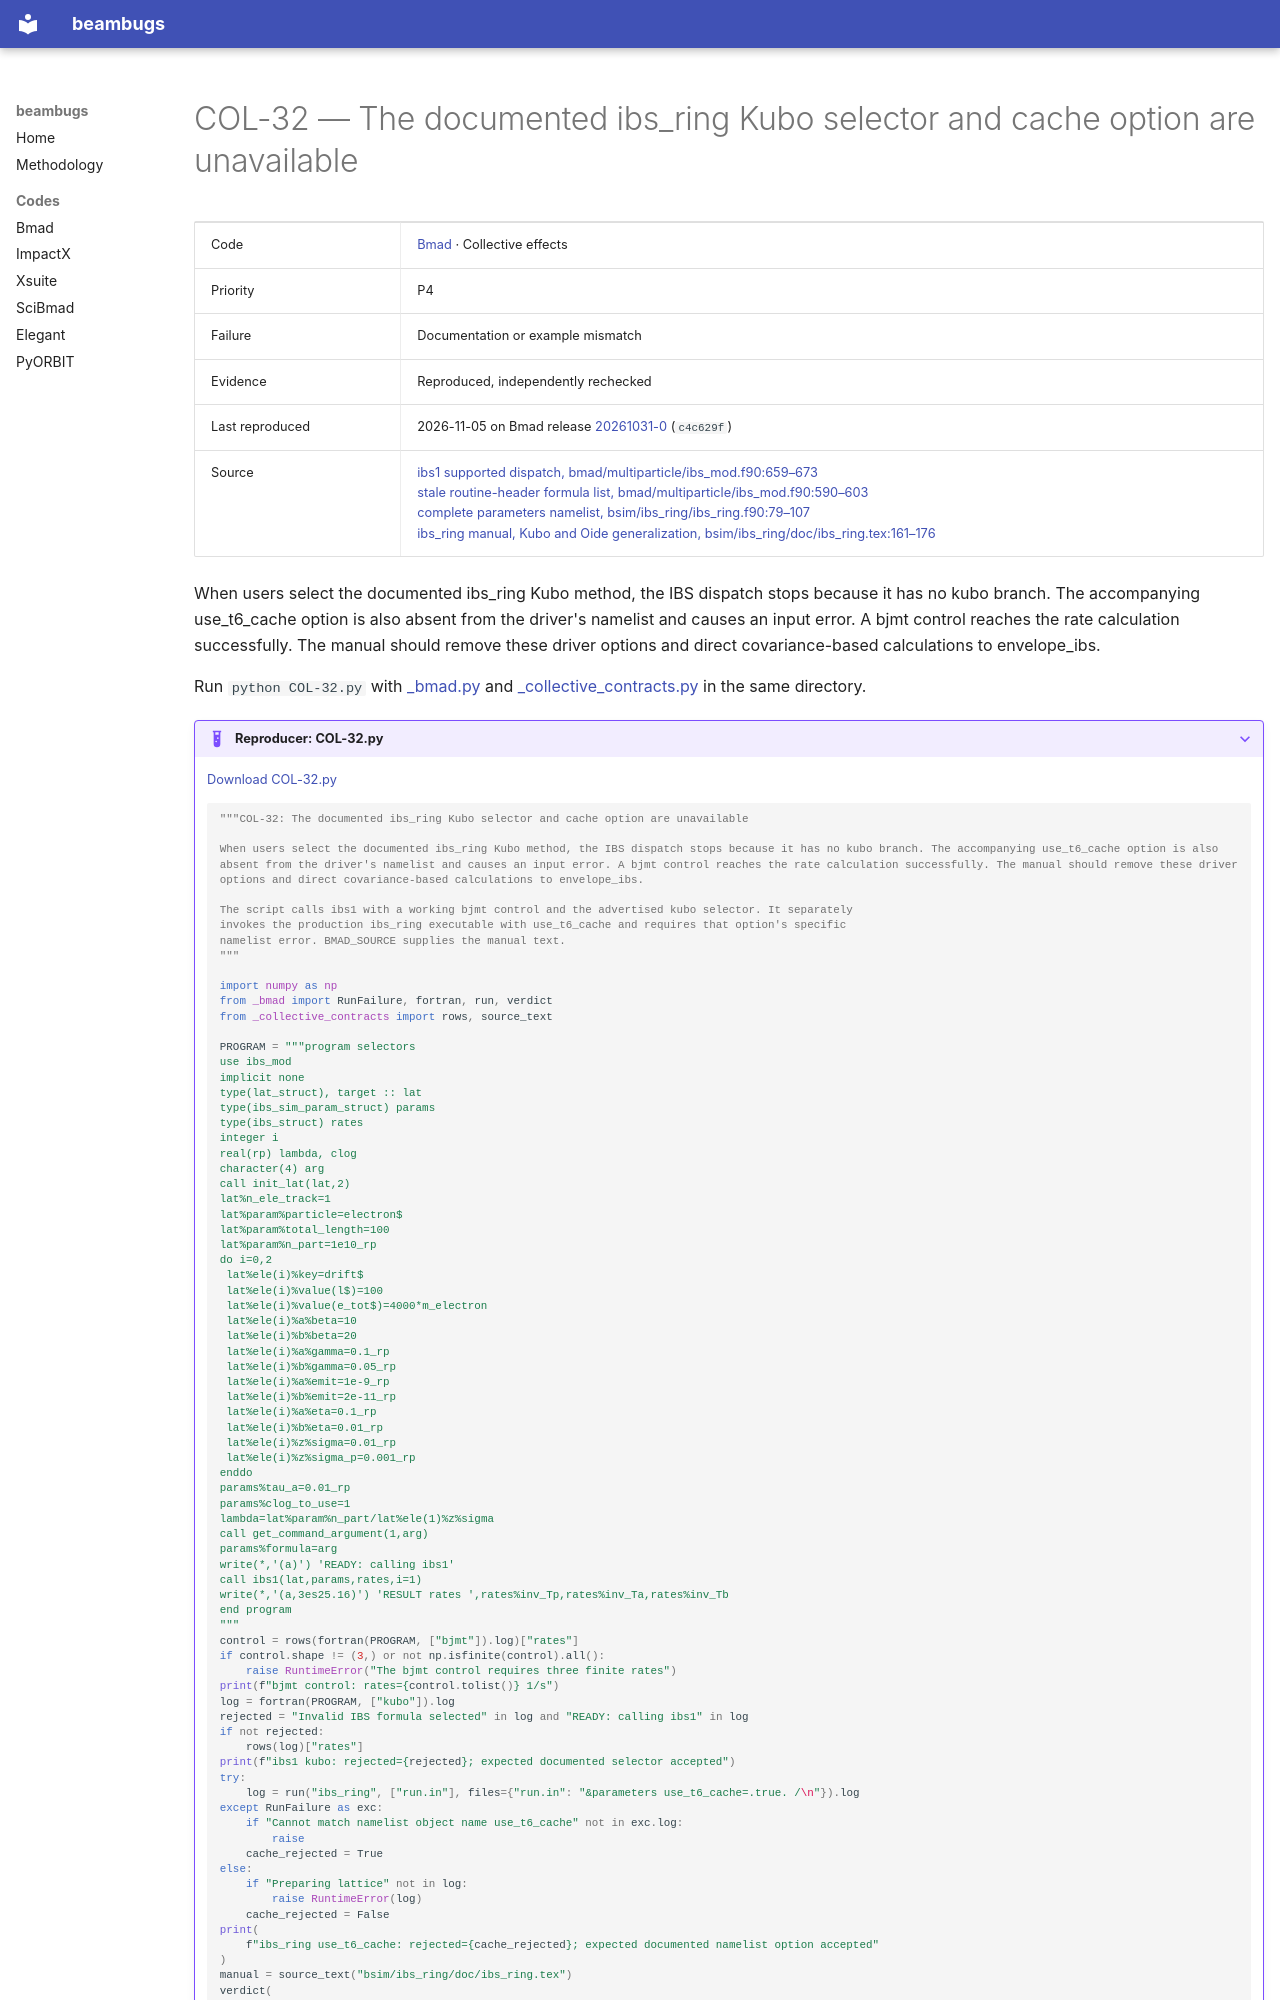

repository: nikitakuklev/beambugs · page: bmad/COL-32/index.html · generator: mkdocs

---
title: "COL-32: The documented ibs_ring Kubo selector and cache option are unavailable"
hide:
  - toc
---

# COL-32 — The documented ibs_ring Kubo selector and cache option are unavailable

| | |
|---|---|
| Code | [Bmad](../index.md) · Collective effects |
| Priority | P4 |
| Failure | Documentation or example mismatch |
| Evidence | Reproduced, independently rechecked |
| Last reproduced | 2026-11-05 on Bmad release [20261031-0](https://github.com/bmad-sim/bmad-ecosystem/tree/20261031-0) (`c4c629f`) |
| Source | [ibs1 supported dispatch, bmad/multiparticle/ibs_mod.f90:659–673](https://github.com/bmad-sim/bmad-ecosystem/blob/c4c629fc9071d3a56cb1ba5bc714baba65e9c5d3/bmad/multiparticle/ibs_mod.f90#L659-L673)<br>[stale routine-header formula list, bmad/multiparticle/ibs_mod.f90:590–603](https://github.com/bmad-sim/bmad-ecosystem/blob/c4c629fc9071d3a56cb1ba5bc714baba65e9c5d3/bmad/multiparticle/ibs_mod.f90#L590-L603)<br>[complete parameters namelist, bsim/ibs_ring/ibs_ring.f90:79–107](https://github.com/bmad-sim/bmad-ecosystem/blob/c4c629fc9071d3a56cb1ba5bc714baba65e9c5d3/bsim/ibs_ring/ibs_ring.f90#L79-L107)<br>[ibs_ring manual, Kubo and Oide generalization, bsim/ibs_ring/doc/ibs_ring.tex:161–176](https://github.com/bmad-sim/bmad-ecosystem/blob/c4c629fc9071d3a56cb1ba5bc714baba65e9c5d3/bsim/ibs_ring/doc/ibs_ring.tex#L161-L176) |

When users select the documented ibs_ring Kubo method, the IBS dispatch stops because it has no kubo branch. The accompanying use_t6_cache option is also absent from the driver's namelist and causes an input error. A bjmt control reaches the rate calculation successfully. The manual should remove these driver options and direct covariance-based calculations to envelope_ibs.

Run `python COL-32.py` with [_bmad.py](../helpers/_bmad.py) and [_collective_contracts.py](../helpers/_collective_contracts.py) in the same directory.

??? example "Reproducer: COL-32.py"

    [Download COL-32.py](COL-32.py)

    ```python
    """COL-32: The documented ibs_ring Kubo selector and cache option are unavailable

    When users select the documented ibs_ring Kubo method, the IBS dispatch stops because it has no kubo branch. The accompanying use_t6_cache option is also absent from the driver's namelist and causes an input error. A bjmt control reaches the rate calculation successfully. The manual should remove these driver options and direct covariance-based calculations to envelope_ibs.

    The script calls ibs1 with a working bjmt control and the advertised kubo selector. It separately
    invokes the production ibs_ring executable with use_t6_cache and requires that option's specific
    namelist error. BMAD_SOURCE supplies the manual text.
    """

    import numpy as np
    from _bmad import RunFailure, fortran, run, verdict
    from _collective_contracts import rows, source_text
